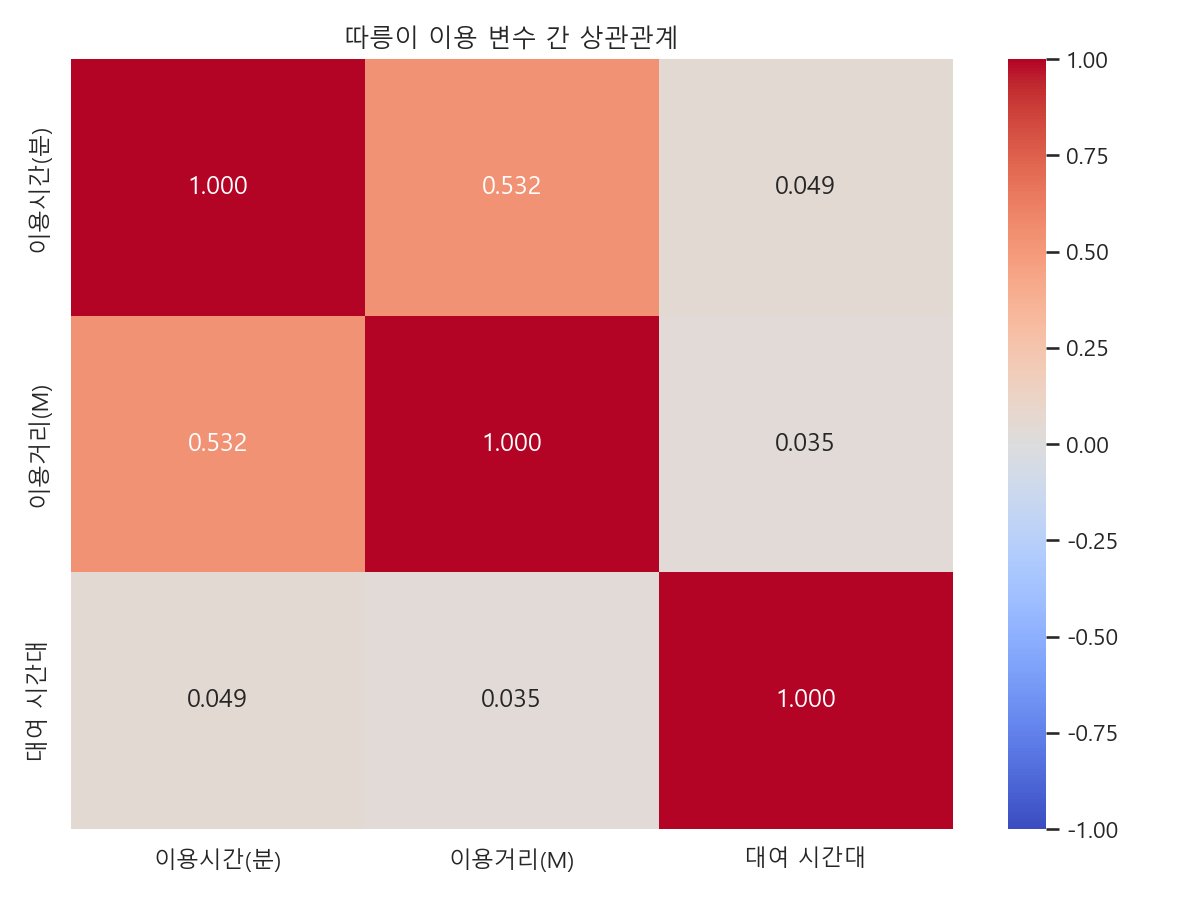

Values plotted in this chart, from the file beside it:
, 이용시간(분), 이용거리(M), 대여 시간대
이용시간(분), 1.0, 0.5319, 0.04854
이용거리(M), 0.5319, 1.0, 0.03548
대여 시간대, 0.04854, 0.03548, 1.0
